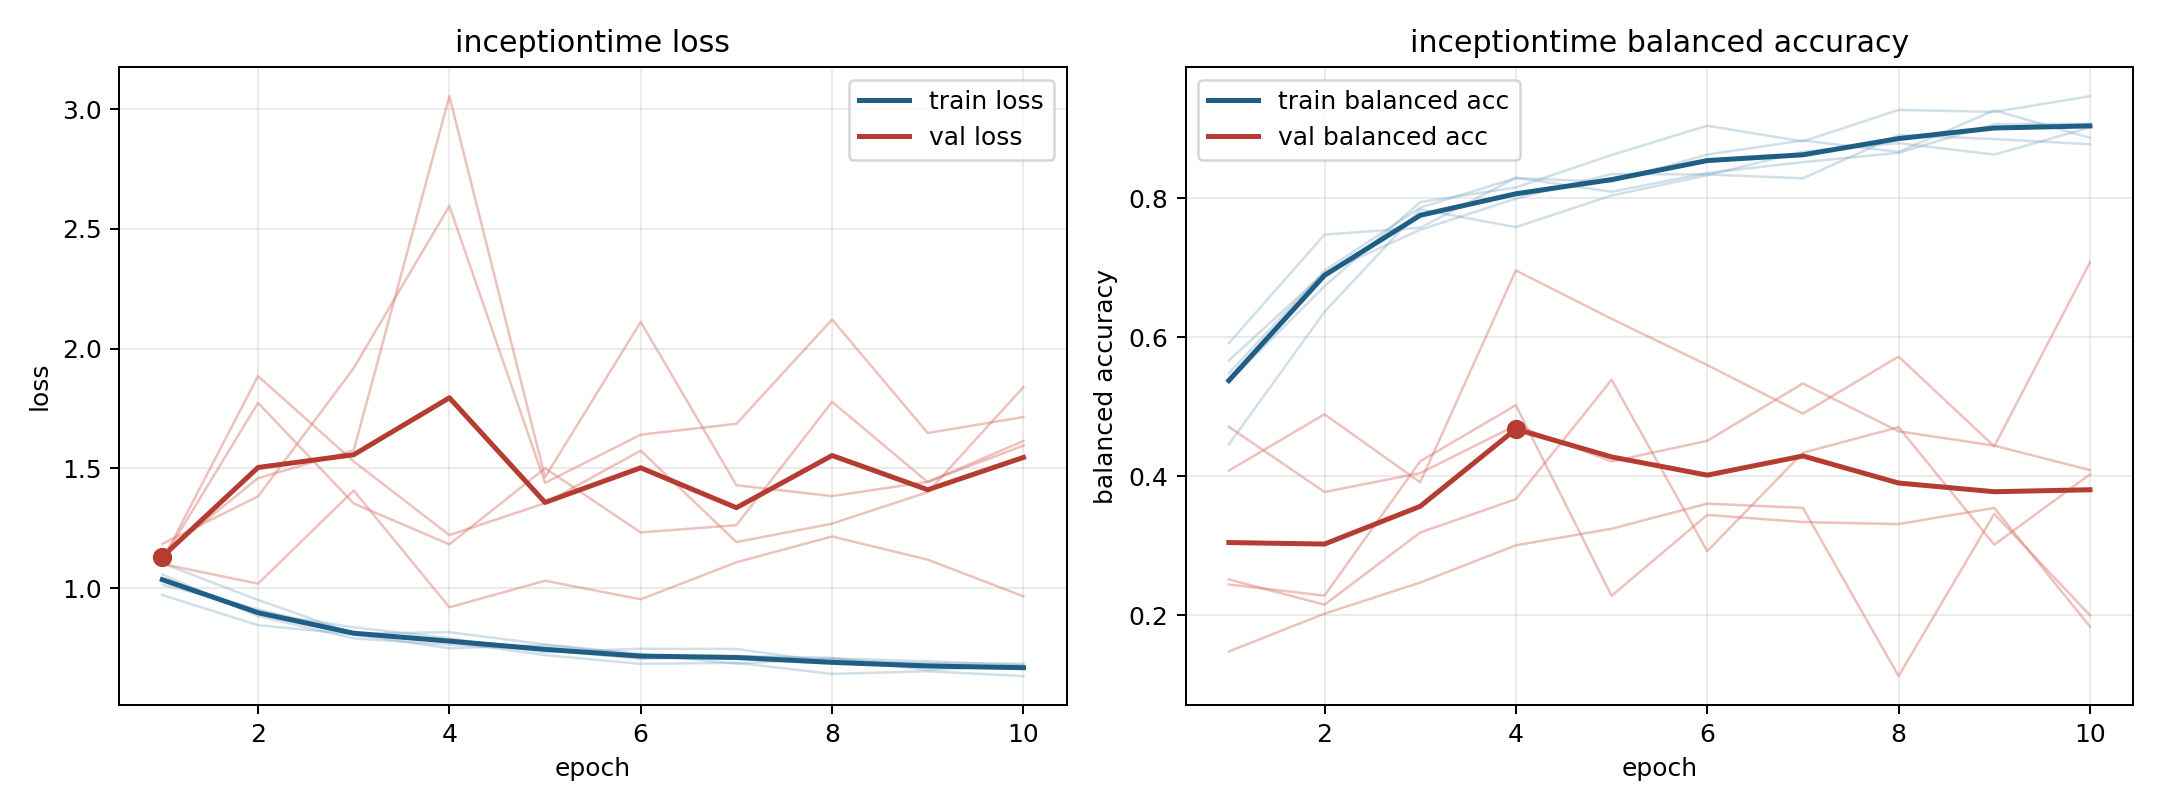

The file beside this chart, header and first rows:
model, fold, epoch, train_loss, train_balanced_accuracy, val_loss, val_balanced_accuracy
inceptiontime, 1, 1, 0.9714, 0.5916, 1.185, 0.1478
inceptiontime, 1, 2, 0.8458, 0.7479, 1.383, 0.2021
inceptiontime, 1, 3, 0.8075, 0.7578, 1.919, 0.2469
inceptiontime, 1, 4, 0.7493, 0.8297, 2.596, 0.3006
inceptiontime, 1, 5, 0.7626, 0.8095, 1.44, 0.3244
inceptiontime, 1, 6, 0.7214, 0.8366, 1.641, 0.3605
inceptiontime, 1, 7, 0.7167, 0.8522, 1.686, 0.3544
inceptiontime, 1, 8, 0.7036, 0.8656, 2.122, 0.1123
inceptiontime, 1, 9, 0.6833, 0.9069, 1.648, 0.3458
inceptiontime, 1, 10, 0.6656, 0.9074, 1.715, 0.1998
inceptiontime, 2, 1, 1.057, 0.5483, 1.136, 0.2515
inceptiontime, 2, 2, 0.8838, 0.6959, 1.459, 0.2151
inceptiontime, 2, 3, 0.7907, 0.7867, 1.576, 0.319
inceptiontime, 2, 4, 0.7646, 0.8293, 3.054, 0.367
inceptiontime, 2, 5, 0.7425, 0.8238, 1.464, 0.5388
inceptiontime, 2, 6, 0.7052, 0.8631, 2.112, 0.2921
inceptiontime, 2, 7, 0.7169, 0.8834, 1.43, 0.4337
inceptiontime, 2, 8, 0.7094, 0.8669, 1.385, 0.4707
inceptiontime, 2, 9, 0.6581, 0.9268, 1.444, 0.3014
inceptiontime, 2, 10, 0.679, 0.8872, 1.595, 0.4026
inceptiontime, 3, 1, 1.015, 0.5363, 1.116, 0.4713
inceptiontime, 3, 2, 0.9121, 0.6735, 1.885, 0.3773
inceptiontime, 3, 3, 0.8152, 0.7947, 1.529, 0.4045
inceptiontime, 3, 4, 0.7753, 0.8158, 1.222, 0.4732
inceptiontime, 3, 5, 0.7209, 0.8625, 1.355, 0.4213
inceptiontime, 3, 6, 0.6843, 0.9047, 1.574, 0.4509
inceptiontime, 3, 7, 0.6887, 0.882, 1.193, 0.5336
inceptiontime, 3, 8, 0.6423, 0.9274, 1.27, 0.4647
inceptiontime, 3, 9, 0.6536, 0.9245, 1.401, 0.4441
inceptiontime, 3, 10, 0.6332, 0.9471, 1.839, 0.4089
inceptiontime, 4, 1, 1.031, 0.5667, 1.118, 0.2441
inceptiontime, 4, 2, 0.8968, 0.6926, 1.774, 0.2281
inceptiontime, 4, 3, 0.8368, 0.7548, 1.354, 0.4215
inceptiontime, 4, 4, 0.7909, 0.7997, 1.183, 0.5023
inceptiontime, 4, 5, 0.7327, 0.8351, 1.501, 0.2278
inceptiontime, 4, 6, 0.7475, 0.8345, 1.233, 0.3442
inceptiontime, 4, 7, 0.7464, 0.8289, 1.263, 0.334
inceptiontime, 4, 8, 0.6903, 0.8911, 1.778, 0.3311
inceptiontime, 4, 9, 0.687, 0.8854, 1.443, 0.3543
inceptiontime, 4, 10, 0.6852, 0.878, 1.615, 0.1835
inceptiontime, 5, 1, 1.104, 0.4458, 1.102, 0.4081
inceptiontime, 5, 2, 0.951, 0.6366, 1.019, 0.4892
inceptiontime, 5, 3, 0.8102, 0.7842, 1.408, 0.3912
inceptiontime, 5, 4, 0.8164, 0.7586, 0.9204, 0.6963
inceptiontime, 5, 5, 0.7657, 0.8042, 1.031, 0.6266
inceptiontime, 5, 6, 0.7253, 0.8333, 0.9536, 0.5601
inceptiontime, 5, 7, 0.6851, 0.8673, 1.108, 0.4901
inceptiontime, 5, 8, 0.7073, 0.8795, 1.216, 0.5723
inceptiontime, 5, 9, 0.6953, 0.8631, 1.119, 0.443
inceptiontime, 5, 10, 0.6784, 0.9021, 0.966, 0.7078
